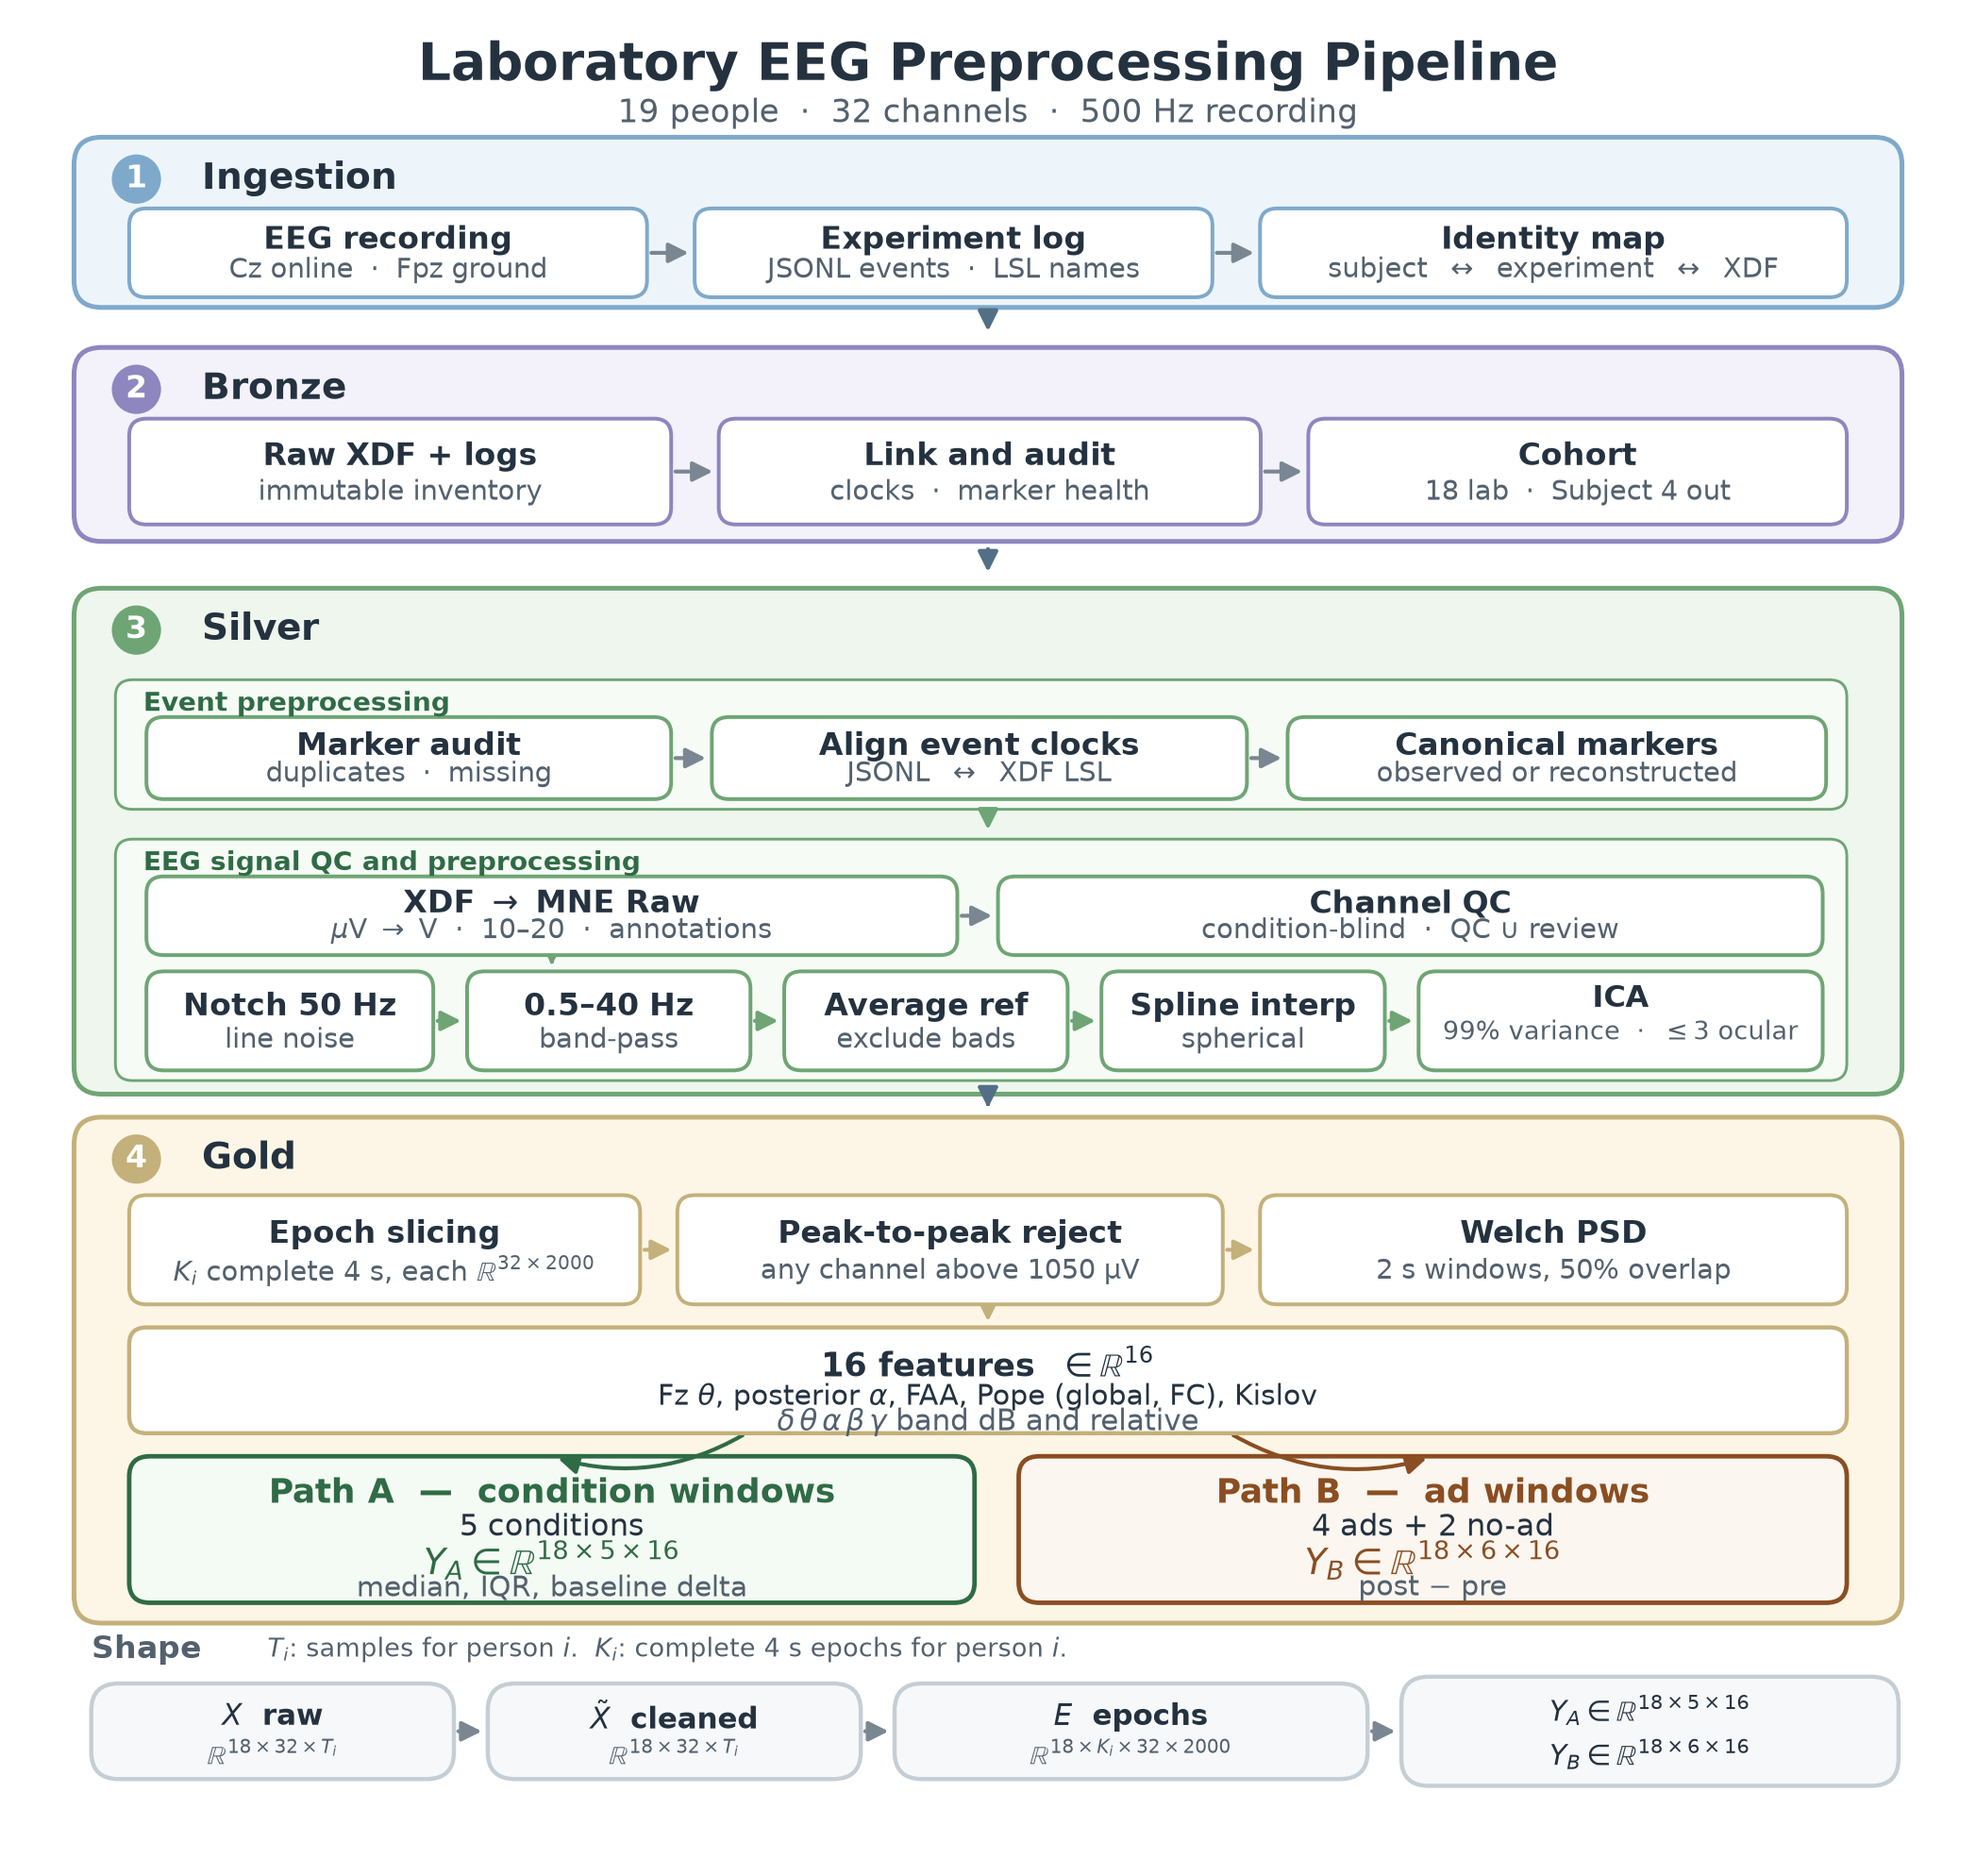

Source code (Python):
"""Publication figure v2 of the laboratory EEG preprocessing pipeline.

Four lake bands. Path A and Path B are parallel. Inference is omitted.

Silver cards follow ``clean_recording()`` in
``analysis/eeg/preprocessing/silver/signal/clean_eeg.py``.

Original ``eeg_pipeline.py`` / ``eeg_pipeline.png`` is untouched.
"""

from __future__ import annotations

from pathlib import Path

import matplotlib.pyplot as plt
from matplotlib.patches import FancyArrowPatch, FancyBboxPatch


HERE = Path(__file__).resolve().parent
W, H = 112.0, 108.0

INK = "#243240"
MUTED = "#53616E"
LINE = "#7A8792"
CARD = "#FFFFFF"
BLUE, BLUE_E = "#EDF5FB", "#7FA9CB"
PURPLE, PURPLE_E = "#F3F1FA", "#8E86BE"
GREEN, GREEN_E = "#EEF6EE", "#6FA574"
GOLD, GOLD_E = "#FDF6E6", "#C4B07A"
PATH_A = "#2F6B45"
PATH_B = "#8A4E22"


def rounded(ax, x, y, w, h, *, face, edge, r=1.2, lw=1.05, z=1):
    ax.add_patch(
        FancyBboxPatch(
            (x, y),
            w,
            h,
            boxstyle=f"round,pad=0.02,rounding_size={r}",
            facecolor=face,
            edgecolor=edge,
            linewidth=lw,
            zorder=z,
        )
    )


def txt(ax, x, y, s, *, size=8.5, weight="normal", color=INK, ha="left", va="center"):
    ax.text(
        x,
        y,
        s,
        fontsize=size,
        fontweight=weight,
        color=color,
        ha=ha,
        va=va,
        zorder=5,
        clip_on=False,
    )


def arrow(ax, a, b, *, color=LINE, lw=1.0, rad=0.0, scale=10.5):
    ax.add_patch(
        FancyArrowPatch(
            a,
            b,
            arrowstyle="-|>",
            mutation_scale=scale,
            linewidth=lw,
            color=color,
            shrinkA=1.2,
            shrinkB=1.6,
            connectionstyle=f"arc3,rad={rad}",
            zorder=2,
        )
    )


def badge(ax, x, y, n, edge):
    ax.text(
        x,
        y,
        str(n),
        ha="center",
        va="center",
        fontsize=8.0,
        fontweight="bold",
        color="white",
        bbox={"boxstyle": "circle,pad=0.22", "facecolor": edge, "edgecolor": edge},
        zorder=6,
    )


def band(ax, n, title, x, y, w, h, *, face, edge):
    rounded(ax, x, y, w, h, face=face, edge=edge, r=1.6, lw=1.2)
    badge(ax, x + 3.6, y + h - 2.45, n, edge)
    txt(ax, x + 7.4, y + h - 2.45, title, size=9.4, weight="bold")


def card(ax, x, y, w, h, title, sub="", *, edge):
    rounded(ax, x, y, w, h, face=CARD, edge=edge, r=1.0, lw=0.95, z=3)
    if sub:
        txt(ax, x + w / 2, y + h * 0.64, title, size=8.0, weight="bold", ha="center")
        txt(ax, x + w / 2, y + h * 0.30, sub, size=7.0, color=MUTED, ha="center")
    else:
        txt(ax, x + w / 2, y + h / 2, title, size=8.0, weight="bold", ha="center")


def build() -> plt.Figure:
    plt.rcParams.update(
        {
            "font.family": "sans-serif",
            "font.sans-serif": ["DejaVu Sans"],
            "mathtext.fontset": "dejavusans",
            "pdf.fonttype": 42,
            "svg.fonttype": "none",
        }
    )
    fig, ax = plt.subplots(figsize=(8.8, 8.4))
    fig.patch.set_facecolor("white")
    ax.set_xlim(0, W)
    ax.set_ylim(0, H)
    ax.axis("off")

    txt(ax, 56, 105.4, "Laboratory EEG Preprocessing Pipeline", size=13.2, weight="bold", ha="center")
    txt(
        ax,
        56,
        102.6,
        "19 people  ·  32 channels  ·  500 Hz recording",
        size=8.2,
        color=MUTED,
        ha="center",
    )

    # 1 Ingestion
    band(ax, 1, "Ingestion", 3, 91.2, 106, 10.0, face=BLUE, edge=BLUE_E)
    card(ax, 6.2, 91.8, 30.0, 5.2, "EEG recording", r"Cz online  ·  Fpz ground", edge=BLUE_E)
    card(ax, 39.0, 91.8, 30.0, 5.2, "Experiment log", "JSONL events  ·  LSL names", edge=BLUE_E)
    card(ax, 71.8, 91.8, 34.0, 5.2, "Identity map", r"subject  $\leftrightarrow$  experiment  $\leftrightarrow$  XDF", edge=BLUE_E)
    arrow(ax, (36.2, 94.4), (39.0, 94.4))
    arrow(ax, (69.0, 94.4), (71.8, 94.4))
    arrow(ax, (56, 91.2), (56, 89.4), color="#536F86", lw=1.05)

    # 2 Bronze
    band(ax, 2, "Bronze", 3, 77.4, 106, 11.4, face=PURPLE, edge=PURPLE_E)
    card(ax, 6.2, 78.4, 31.4, 6.2, "Raw XDF + logs", "immutable inventory", edge=PURPLE_E)
    card(ax, 40.4, 78.4, 31.4, 6.2, "Link and audit", "clocks  ·  marker health", edge=PURPLE_E)
    card(ax, 74.6, 78.4, 31.2, 6.2, "Cohort", "18 lab  ·  Subject 4 out", edge=PURPLE_E)
    arrow(ax, (37.6, 81.5), (40.4, 81.5))
    arrow(ax, (71.8, 81.5), (74.6, 81.5))
    arrow(ax, (56, 77.2), (56, 75.2), color="#536F86", lw=1.05)

    # 3 Silver — two jobs: event timeline, then cleaned continuous EEG
    band(ax, 3, "Silver", 3, 44.8, 106, 29.8, face=GREEN, edge=GREEN_E)

    rounded(ax, 5.4, 61.6, 100.4, 7.6, face="#F6FBF6", edge=GREEN_E, r=1.0, lw=0.7, z=1)
    txt(ax, 7.0, 67.8, "Event preprocessing", size=6.8, weight="bold", color=PATH_A)
    card(ax, 7.2, 62.2, 30.4, 4.8, "Marker audit", "duplicates  ·  missing", edge=GREEN_E)
    card(ax, 40.0, 62.2, 31.0, 4.8, "Align event clocks", r"JSONL  $\leftrightarrow$  XDF LSL", edge=GREEN_E)
    card(ax, 73.4, 62.2, 31.2, 4.8, "Canonical markers", "observed or reconstructed", edge=GREEN_E)
    arrow(ax, (37.6, 64.6), (40.0, 64.6))
    arrow(ax, (71.0, 64.6), (73.4, 64.6))

    arrow(ax, (56.0, 61.6), (56.0, 60.0), color=GREEN_E)

    rounded(ax, 5.4, 45.6, 100.4, 14.2, face="#F6FBF6", edge=GREEN_E, r=1.0, lw=0.7, z=1)
    txt(ax, 7.0, 58.4, "EEG signal QC and preprocessing", size=6.8, weight="bold", color=PATH_A)
    card(ax, 7.2, 53.0, 47.0, 4.6, r"XDF $\rightarrow$ MNE Raw", r"$\mu$V $\rightarrow$ V  ·  10–20  ·  annotations", edge=GREEN_E)
    card(ax, 56.6, 53.0, 47.8, 4.6, "Channel QC", r"condition-blind  ·  QC $\cup$ review", edge=GREEN_E)
    arrow(ax, (54.2, 55.3), (56.6, 55.3))

    arrow(ax, (30.7, 53.0), (30.7, 52.0), color=GREEN_E)

    clean = [
        (7.2, 16.6, "Notch 50 Hz", "line noise"),
        (25.8, 16.4, "0.5–40 Hz", "band-pass"),
        (44.2, 16.4, "Average ref", "exclude bads"),
        (62.6, 16.4, "Spline interp", "spherical"),
    ]
    for x, w, title, sub in clean:
        card(ax, x, 46.2, w, 5.8, title, sub, edge=GREEN_E)
    rounded(ax, 81.0, 46.2, 23.4, 5.8, face=CARD, edge=GREEN_E, r=1.0, lw=0.95, z=3)
    txt(ax, 92.7, 50.4, "ICA", size=7.8, weight="bold", ha="center")
    txt(ax, 92.7, 48.4, r"99% variance  ·  $\leq$3 ocular", size=6.6, color=MUTED, ha="center")
    edges = [(7.2, 16.6), (25.8, 16.4), (44.2, 16.4), (62.6, 16.4), (81.0, 23.4)]
    for (x0, w0), (x1, _) in zip(edges[:-1], edges[1:]):
        arrow(ax, (x0 + w0, 49.1), (x1, 49.1), color=GREEN_E)

    arrow(ax, (56, 44.6), (56, 43.6), color="#536F86")

    # 4 Gold — shared steps in order, then the two paths
    band(ax, 4, "Gold", 3, 13.6, 106, 29.8, face=GOLD, edge=GOLD_E)
    gold_steps = [
        (6.2, 29.6, "Epoch slicing", r"$K_i$ complete 4 s, each $\mathbb{R}^{32 \times 2000}$"),
        (38.0, 31.6, "Peak-to-peak reject", "any channel above 1050 µV"),
        (71.8, 34.0, "Welch PSD", "2 s windows, 50% overlap"),
    ]
    for x, w, title, sub in gold_steps:
        card(ax, x, 32.4, w, 6.4, title, sub, edge=GOLD_E)
    arrow(ax, (35.8, 35.6), (38.0, 35.6), color=GOLD_E)
    arrow(ax, (69.6, 35.6), (71.8, 35.6), color=GOLD_E)

    rounded(ax, 6.2, 24.8, 99.6, 6.2, face=CARD, edge=GOLD_E, r=1.0, lw=1.05, z=3)
    txt(ax, 56.0, 28.8, r"16 features  $\in \mathbb{R}^{16}$", size=8.4, weight="bold", ha="center")
    txt(ax, 56.0, 26.9, r"Fz $\theta$, posterior $\alpha$, FAA, Pope (global, FC), Kislov", size=7.2, ha="center")
    txt(
        ax,
        56.0,
        25.4,
        r"$\delta\,\theta\,\alpha\,\beta\,\gamma$ band dB and relative",
        size=7.4,
        color=MUTED,
        ha="center",
    )
    arrow(ax, (56.0, 32.4), (56.0, 31.0), color=GOLD_E)

    rounded(ax, 6.2, 14.8, 49.0, 8.6, face="#F4FAF4", edge=PATH_A, r=1.2, lw=1.15, z=2)
    txt(ax, 30.7, 21.2, "Path A  —  condition windows", size=8.6, weight="bold", color=PATH_A, ha="center")
    txt(ax, 30.7, 19.2, "5 conditions", size=7.6, ha="center")
    txt(ax, 30.7, 17.2, r"$Y_A \in \mathbb{R}^{18 \times 5 \times 16}$", size=9.2, weight="bold", color=PATH_A, ha="center")
    txt(ax, 30.7, 15.6, "median, IQR, baseline delta", size=7.2, color=MUTED, ha="center")

    rounded(ax, 57.8, 14.8, 48.0, 8.6, face="#FBF6F0", edge=PATH_B, r=1.2, lw=1.15, z=2)
    txt(ax, 81.8, 21.2, "Path B  —  ad windows", size=8.6, weight="bold", color=PATH_B, ha="center")
    txt(ax, 81.8, 19.2, "4 ads + 2 no-ad", size=7.6, ha="center")
    txt(ax, 81.8, 17.2, r"$Y_B \in \mathbb{R}^{18 \times 6 \times 16}$", size=9.2, weight="bold", color=PATH_B, ha="center")
    txt(ax, 81.8, 15.6, r"post $-$ pre", size=7.2, color=MUTED, ha="center")

    arrow(ax, (42.0, 24.8), (30.7, 23.4), color=PATH_A, rad=-0.22)
    arrow(ax, (70.0, 24.8), (81.8, 23.4), color=PATH_B, rad=0.22)

    txt(ax, 4.0, 12.0, "Shape", size=8.0, weight="bold", color=MUTED)
    txt(
        ax,
        14.2,
        12.0,
        r"$T_i$: samples for person $i$.  $K_i$: complete 4 s epochs for person $i$.",
        size=6.6,
        color=MUTED,
    )
    chips = [
        (4.0, 21.0, r"$X$  raw", r"$\mathbb{R}^{18 \times 32 \times T_i}$"),
        (27.0, 21.6, r"$\tilde{X}$  cleaned", r"$\mathbb{R}^{18 \times 32 \times T_i}$"),
        (50.6, 27.4, r"$E$  epochs", r"$\mathbb{R}^{18 \times K_i \times 32 \times 2000}$"),
    ]
    for x, w, title, sub in chips:
        rounded(ax, x, 4.4, w, 5.6, face="#F7F8FA", edge="#C5CED4", r=1.6, z=3)
        txt(ax, x + w / 2, 8.0, title, size=7.4, weight="bold", ha="center")
        txt(ax, x + w / 2, 5.8, sub, size=6.8, color=MUTED, ha="center")
    rounded(ax, 80.0, 4.0, 28.8, 6.4, face="#F7F8FA", edge="#C5CED4", r=1.6, z=3)
    txt(ax, 94.4, 8.4, r"$Y_A \in \mathbb{R}^{18 \times 5 \times 16}$", size=7.2, weight="bold", ha="center")
    txt(ax, 94.4, 5.8, r"$Y_B \in \mathbb{R}^{18 \times 6 \times 16}$", size=7.2, weight="bold", ha="center")
    xs, ws = [c[0] for c in chips], [c[1] for c in chips]
    for x0, w0, x1 in zip(xs[:-1], ws[:-1], xs[1:]):
        arrow(ax, (x0 + w0, 7.2), (x1, 7.2))
    arrow(ax, (78.0, 7.2), (80.0, 7.2))

    return fig


def main() -> None:
    figure = build()
    for ext in ("png", "pdf", "svg"):
        figure.savefig(
            HERE / f"eeg_pipeline_v2.{ext}",
            dpi=300 if ext == "png" else None,
            bbox_inches="tight",
            facecolor="white",
            pad_inches=0.08,
        )
    plt.close(figure)
    svg = HERE / "eeg_pipeline_v2.svg"
    svg.write_text(
        "\n".join(line.rstrip() for line in svg.read_text().splitlines()) + "\n",
        encoding="utf-8",
    )


if __name__ == "__main__":
    main()
